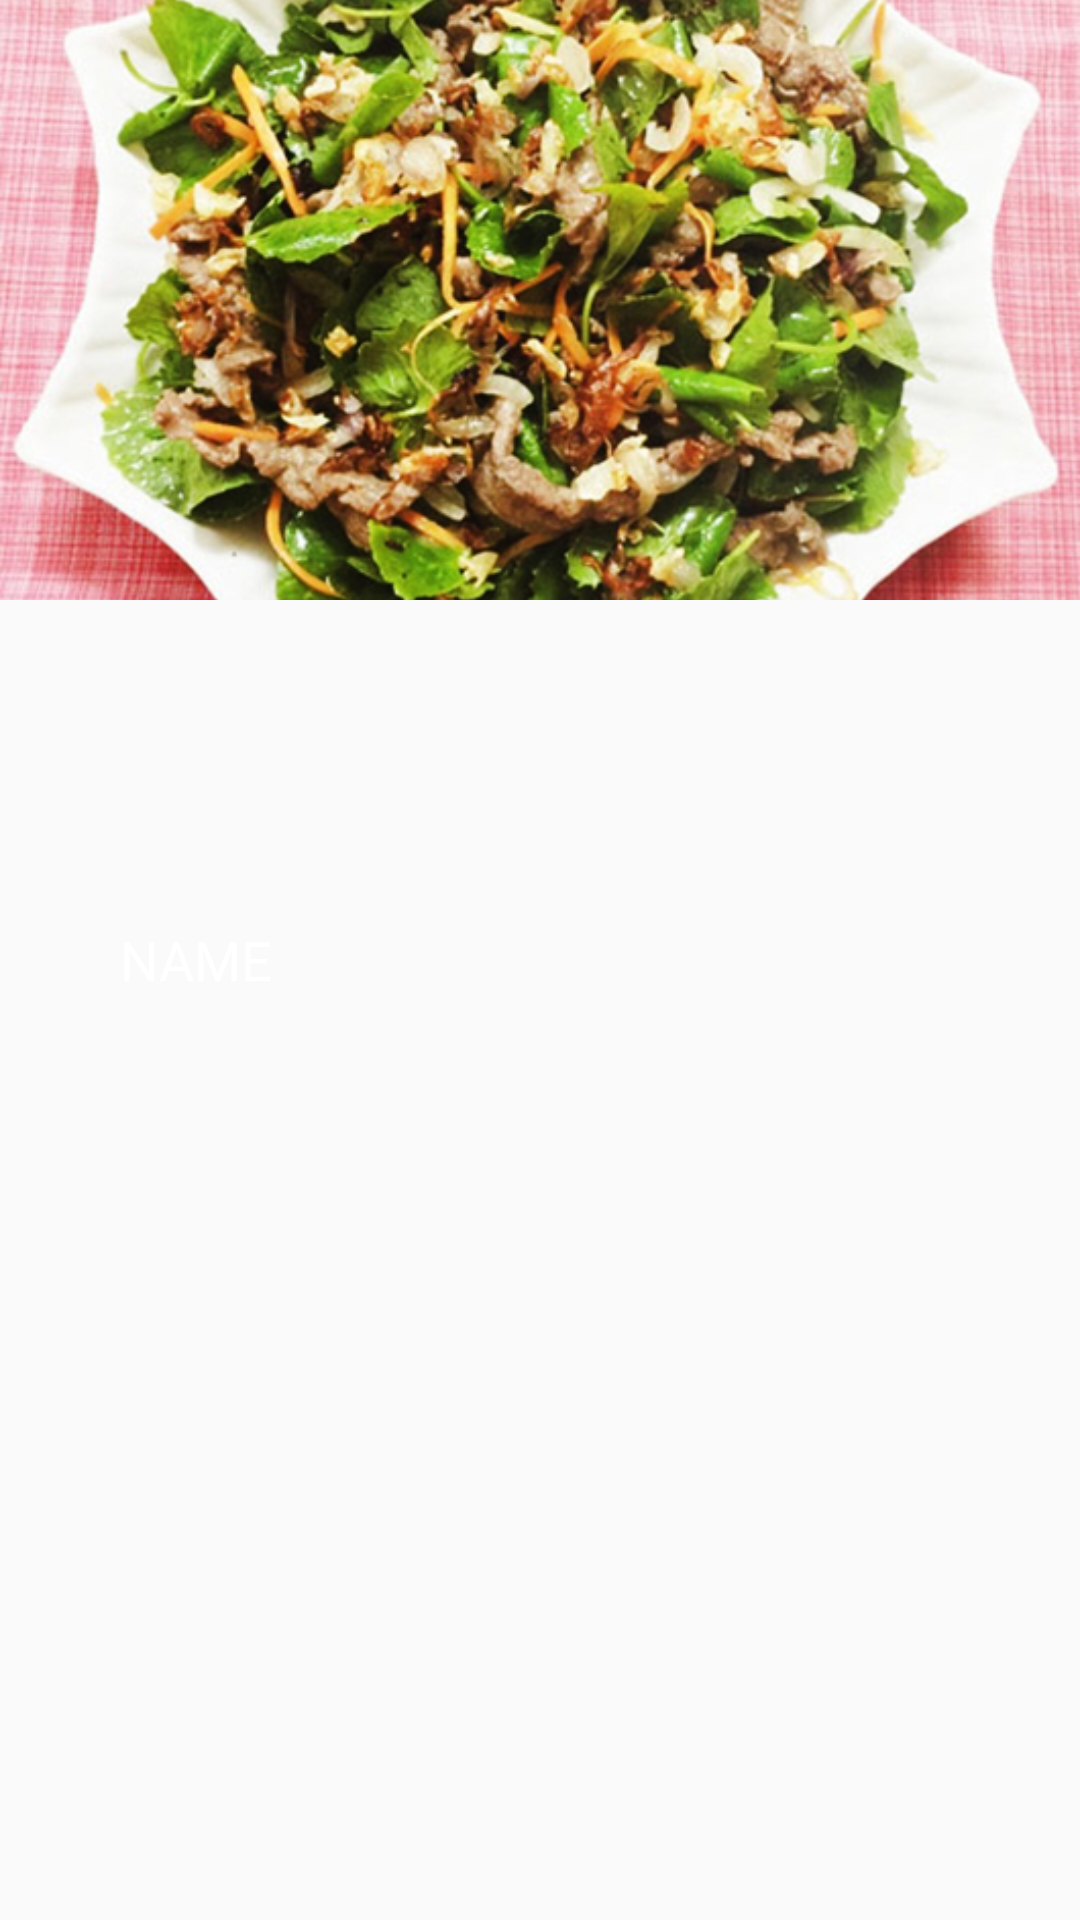

Layout XML and referenced resources for this Android screen:
<!-- AndroidManifest.xml: application theme NoActionBarTheme -->
<!-- res/layout/layout_cover.xml -->
<?xml version="1.0" encoding="utf-8"?>
<RelativeLayout
    xmlns:android="http://schemas.android.com/apk/res/android"
    android:layout_width="match_parent"
    android:layout_height="wrap_content">

    <ImageView
        android:id="@+id/image_view_cover"
        android:layout_width="wrap_content"
        android:layout_height="200dp"
        android:layout_alignParentTop="true"
        android:layout_centerHorizontal="true"
        android:foreground="#80000000"
        android:scaleType="centerCrop"
        android:src="@drawable/food_01_cover"/>

    <TextView
        android:id="@+id/text_view_cover_name"
        android:layout_width="wrap_content"
        android:layout_height="wrap_content"
        android:layout_centerVertical="true"
        android:layout_marginLeft="40dp"
        android:fontFamily="sans-serif-thin"
        android:text="NAME"
        android:textAllCaps="true"
        android:textAppearance="?android:attr/textAppearanceMedium"
        android:textColor="@android:color/white"
        android:textStyle="bold"/>
</RelativeLayout>
<!-- resources referenced by this layout -->
<resources>
  <!-- drawable food_01_cover: jpg bitmap (drawable, 285507 bytes) -->
  <style name="NoActionBarTheme" parent="Theme.AppCompat.Light.NoActionBar">
          <item name="android:windowActionBar">false</item>
          <item name="android:windowNoTitle">true</item>
          <item name="android:windowFullscreen">true</item>
      </style>
</resources>
